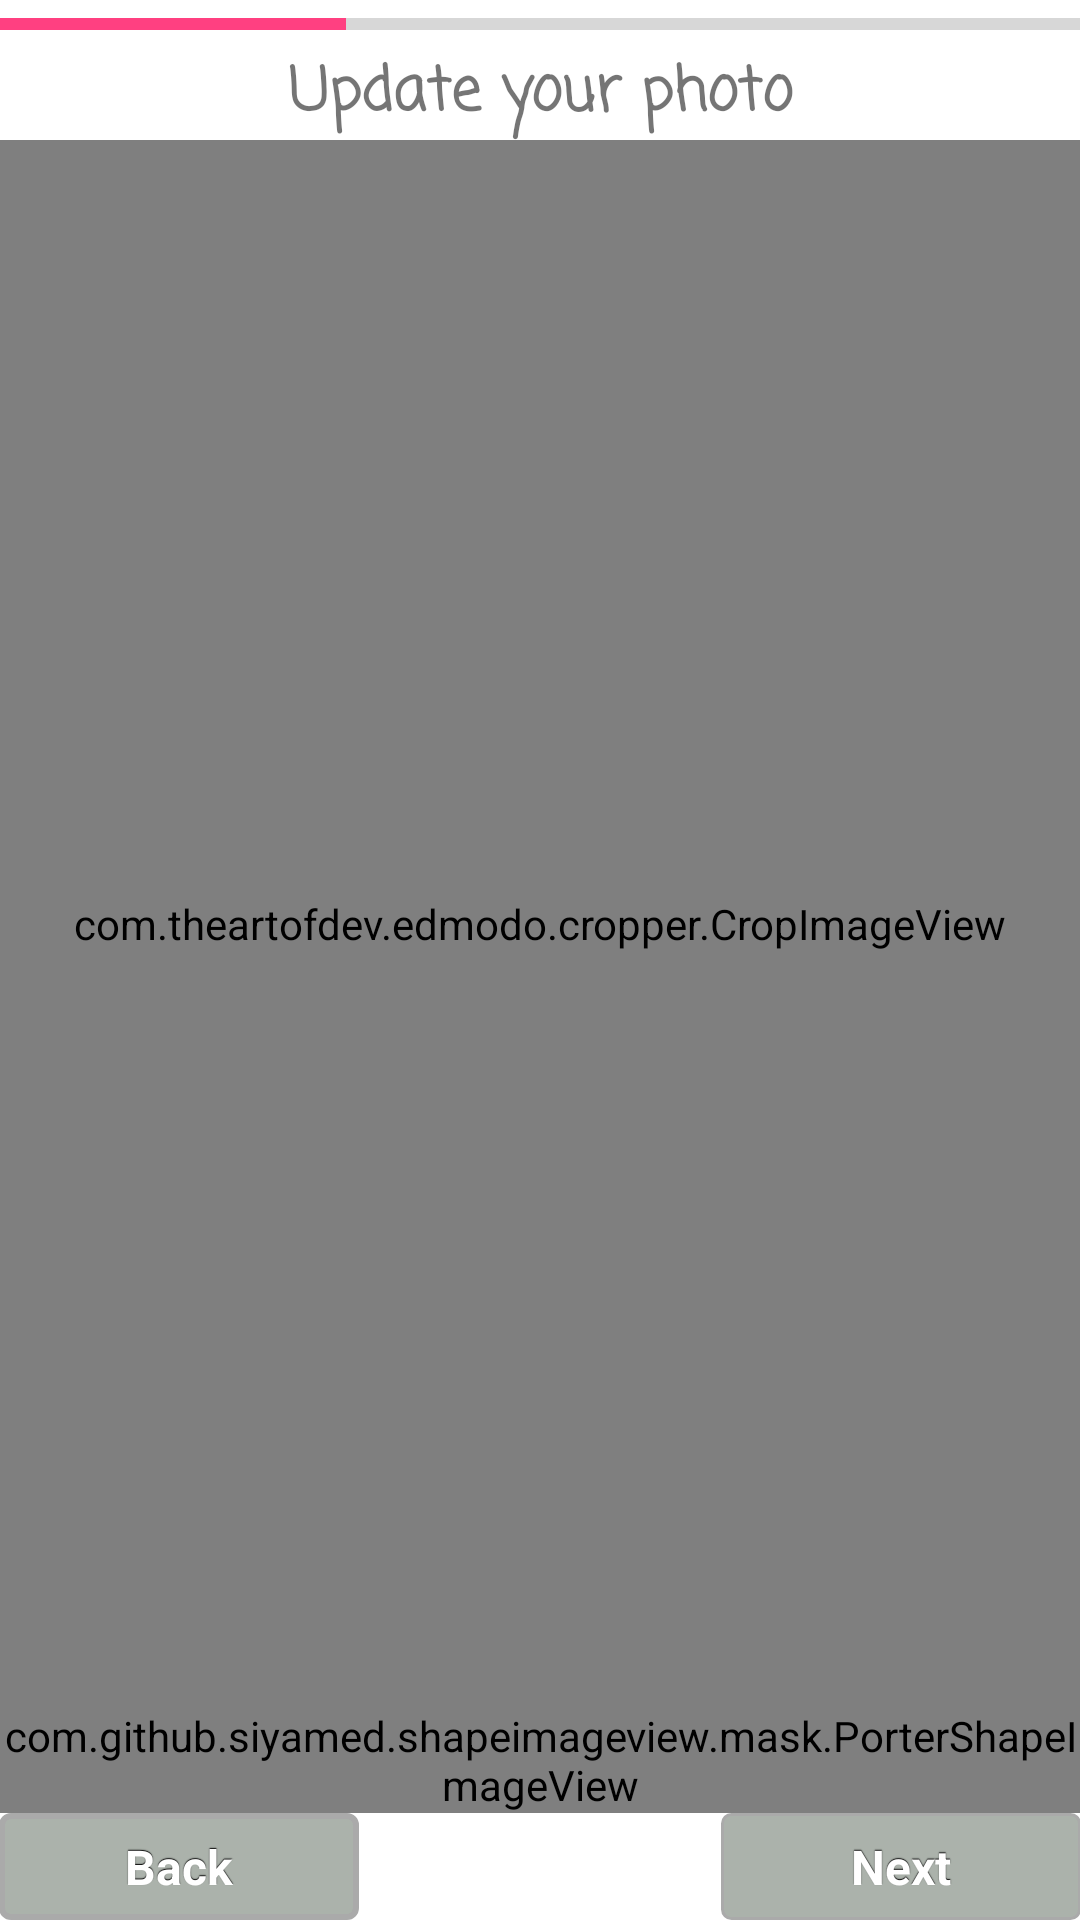

Layout XML and referenced resources for this Android screen:
<!-- AndroidManifest.xml: application theme DYCard -->
<!-- res/layout/activity_shape_photo.xml -->
<?xml version="1.0" encoding="utf-8"?>
<ScrollView xmlns:android="http://schemas.android.com/apk/res/android"
    android:layout_width="match_parent"
    android:layout_height="match_parent"
    xmlns:app="http://schemas.android.com/apk/res-auto"
    android:fillViewport="true">
    <LinearLayout xmlns:android="http://schemas.android.com/apk/res/android"
        xmlns:tools="http://schemas.android.com/tools"
        android:orientation="vertical"
        android:layout_width="match_parent"
        android:layout_height="match_parent"
        android:paddingBottom="@dimen/activity_vertical_margin"
        android:paddingLeft="@dimen/activity_horizontal_margin"
        android:paddingRight="@dimen/activity_horizontal_margin"
        android:paddingTop="@dimen/activity_vertical_margin"
        android:weightSum="1"
        tools:context="com.example.simon.dycard.activities.activity_shape_photo"
        android:background="@color/background">


        <ProgressBar
            android:layout_width="fill_parent"
            android:layout_height="wrap_content"
            style="?android:attr/progressBarStyleHorizontal"
            android:progress="32"
            android:max="100"/>

        <TextView
            android:text="@string/modifier_photo"
            android:layout_width="match_parent"
            android:layout_height="wrap_content"
            android:gravity="center"
            android:textSize="20dp"
            android:textStyle="bold"
            android:fontFamily="casual"
            android:id="@+id/textView4"/>

        
       <com.theartofdev.edmodo.cropper.CropImageView
            android:id="@+id/cropImageView"
            android:layout_width="match_parent"
            android:layout_height="0dp"
            android:layout_weight="1"/>

       <com.github.siyamed.shapeimageview.mask.PorterShapeImageView
            android:id="@+id/photo"
            app:siShape="@drawable/shape_rounded_rectangle"
            android:layout_width="wrap_content"
            android:layout_height="wrap_content"/>

        <Space
            android:layout_width="wrap_content"
            android:layout_height="wrap_content"
            android:layout_weight="1"/>

        <LinearLayout
            android:layout_width="match_parent"
            android:layout_height="wrap_content"
            android:orientation="horizontal">

            <Button
                android:text="@string/buttonPrecedent"
                android:layout_width="120dp"
                android:layout_height="wrap_content"
                android:onClick="precedentActivityPhoto"
                style="@style/boutonPrecedent"/>

            <Space
                android:layout_height="match_parent"
                android:layout_weight="1"
                android:layout_width="181dp" />

            <Button
                android:text="@string/buttonSuivant"
                android:layout_width="120dp"
                android:layout_height="wrap_content"
                android:onClick="suivantActivityTexte"
                style="@style/boutonSuivant"/>

        </LinearLayout>
    </LinearLayout>
</ScrollView>
<!-- resources referenced by this layout -->
<resources>
  <color name="background">#FFFFFF</color>
  <!-- drawable shape_rounded_rectangle (drawable) -->
  <shape android:shape="rectangle" xmlns:android="http://schemas.android.com/apk/res/android">
      <corners
          android:topLeftRadius="18dp"
          android:topRightRadius="18dp"
          android:bottomLeftRadius="18dp"
          android:bottomRightRadius="18dp" />
      <solid android:color="@android:color/holo_purple" />
  </shape>
  <string name="buttonPrecedent">Back</string>
  <string name="buttonSuivant">Next</string>
  <string name="modifier_photo">Update your photo</string>
  <style name="boutonPrecedent" parent="@style/bouton">
              <item name="android:background">@drawable/bouton_precedent</item>
              <item name="android:textColor">#FFFFFF</item>
          </style>
  <style name="boutonSuivant" parent="@style/bouton">
              <item name="android:background">@drawable/bouton_suivant</item>
              <item name="android:textColor">#FFFFFF</item>
          </style>
  <style name="DYCard" parent="AppTheme">
          <item name="android:buttonStyle">@style/boutonPrecedent</item>
      </style>
  <style name="AppTheme" parent="Theme.AppCompat.Light.NoActionBar">
          
          <item name="colorPrimary">@color/colorPrimary</item>
          <item name="colorPrimaryDark">@color/colorPrimaryDark</item>
          <item name="colorAccent">@color/colorAccent</item>
      </style>
  <!-- drawable bouton_precedent_enabled (drawable) -->
  <?xml version="1.0" encoding="utf-8"?>
  <shape xmlns:android="http://schemas.android.com/apk/res/android" android:shape="rectangle">
      <solid
          android:color="@color/boutonPrecedentEnabled"/>
      <padding
          android:left="7dp"
          android:top="7dp"
          android:right="7dp"
          android:bottom="7dp" />
      <stroke
          android:width="2dip"
          android:color="@android:color/darker_gray" />
      <corners
          android:radius= "3dp" />
  </shape>
  <!-- drawable bouton_suivant_disabled (drawable) -->
  <?xml version="1.0" encoding="utf-8"?>
  <shape xmlns:android="http://schemas.android.com/apk/res/android" android:shape="rectangle">
      <solid
          android:color="@color/boutonSuivantDisabled"/>
      <padding
          android:left="7dp"
          android:top="7dp"
          android:right="7dp"
          android:bottom="7dp" />
      <stroke
          android:width="2dip"
          android:color="@android:color/darker_gray" />
      <corners
          android:radius= "3dp" />
  </shape>
  <!-- drawable bouton_suivant_pressed (drawable) -->
  <?xml version="1.0" encoding="utf-8"?>
  <shape xmlns:android="http://schemas.android.com/apk/res/android" android:shape="rectangle">
      <solid
          android:color="@color/boutonSuivantPressed"/>
      <padding
          android:left="7dp"
          android:top="7dp"
          android:right="7dp"
          android:bottom="7dp" />
      <stroke
          android:width="2dip"
          android:color="@android:color/darker_gray" />
      <corners
          android:radius= "3dp" />
  </shape>
  <!-- drawable bouton_suivant_enabled (drawable) -->
  <?xml version="1.0" encoding="utf-8"?>
  <shape xmlns:android="http://schemas.android.com/apk/res/android" android:shape="rectangle">
      <solid
          android:color="@color/boutonSuivantEnabled"/>
      <padding
          android:left="7dp"
          android:top="7dp"
          android:right="7dp"
          android:bottom="7dp" />
      <stroke
          android:width="1dip"
          android:color="@android:color/darker_gray" />
      <corners
          android:radius= "3dp" />
  </shape>
  <color name="colorPrimary">#3F51B5</color>
  <color name="colorPrimaryDark">#303F9F</color>
  <color name="colorAccent">#FF4081</color>
  <color name="boutonPrecedentDisabled">#dce2dc</color>
  <color name="boutonPrecedentPressed">#9cd2ed</color>
  <color name="boutonPrecedentEnabled">#abb2ab</color>
  <color name="boutonSuivantDisabled">#dce2dc</color>
  <color name="boutonSuivantPressed">#68e26a</color>
  <color name="boutonSuivantEnabled">#abb2ab</color>
</resources>
